Dataset: data (GitHub, akshara-a/open-data-intelligence-hub). Classes: defective front, ok front.

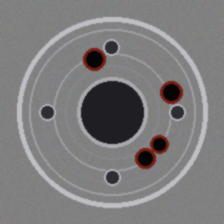
Label: defective front

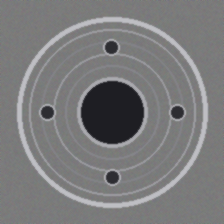
Label: ok front

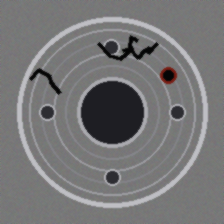
Label: defective front

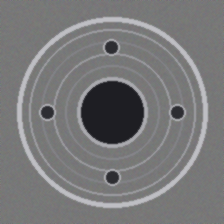
Label: ok front

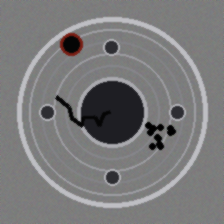
Label: defective front

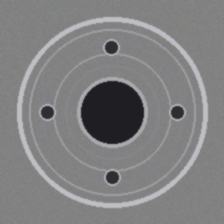
Label: ok front
